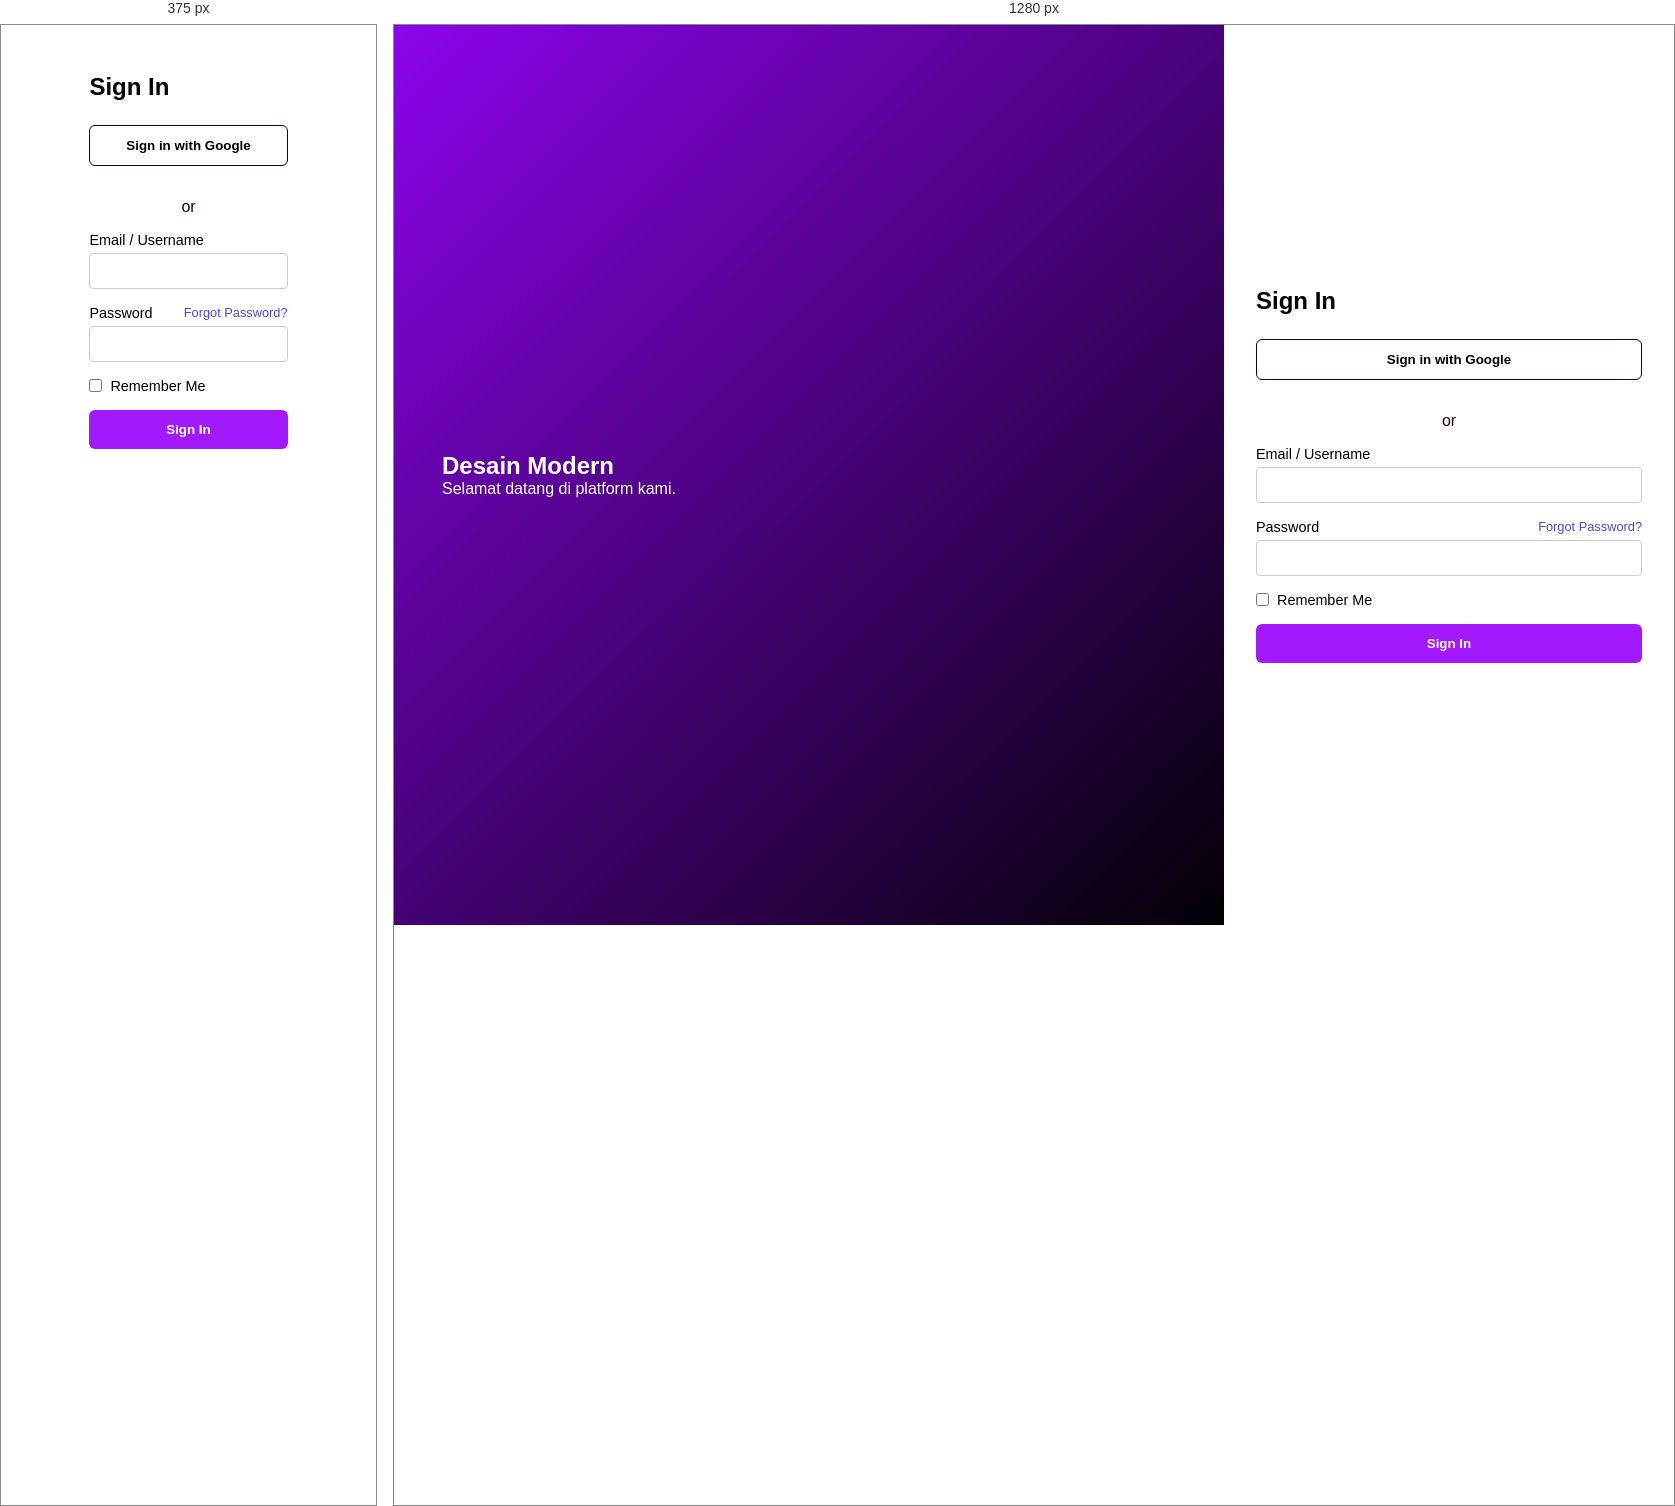
Rendered at 375 px and 1280 px, left to right.

<!-- file: index.html -->
<!DOCTYPE html>
<html lang="id">
<head>
    <meta charset="UTF-8">
    <meta name="viewport" content="width=device-width, initial-scale=1.0">
    <title>Login Split-Screen</title>
    <link rel="stylesheet" href="style.css">
</head>
<body>
    <main class="container">
        <section class="brand">
            <h1>Desain Modern</h1>
            <p>Selamat datang di platform kami.</p>
        </section>

        <section class="form-section">
            <h2>Sign In</h2>
            
            <button type="button" class="btn-sso" aria-label="Sign in with Google">
                Sign in with Google
            </button>

            <div class="divider">or</div>

            <form action="#" method="POST">
                <div class="input-group">
                    <label for="email">Email / Username</label>
                    <input type="text" id="email" id="email" required>
                </div>

                <div class="input-group">
                    <div class="label-row">
                        <label for="password">Password</label>
                        <a href="#">Forgot Password?</a>
                    </div>
                    <input type="password" id="password" required>
                </div>

                <div class="checkbox-group">
                    <input type="checkbox" id="remember">
                    <label for="remember">Remember Me</label>
                </div>

                <button type="submit" class="btn-submit">Sign In</button>
            </form>
        </section>
    </main>
</body>
</html>

/* @media block from style.css */
@media (max-width: 768px) {
    .container {
        flex-direction: column;
    }
    .brand {
        display: none; 
    }
}